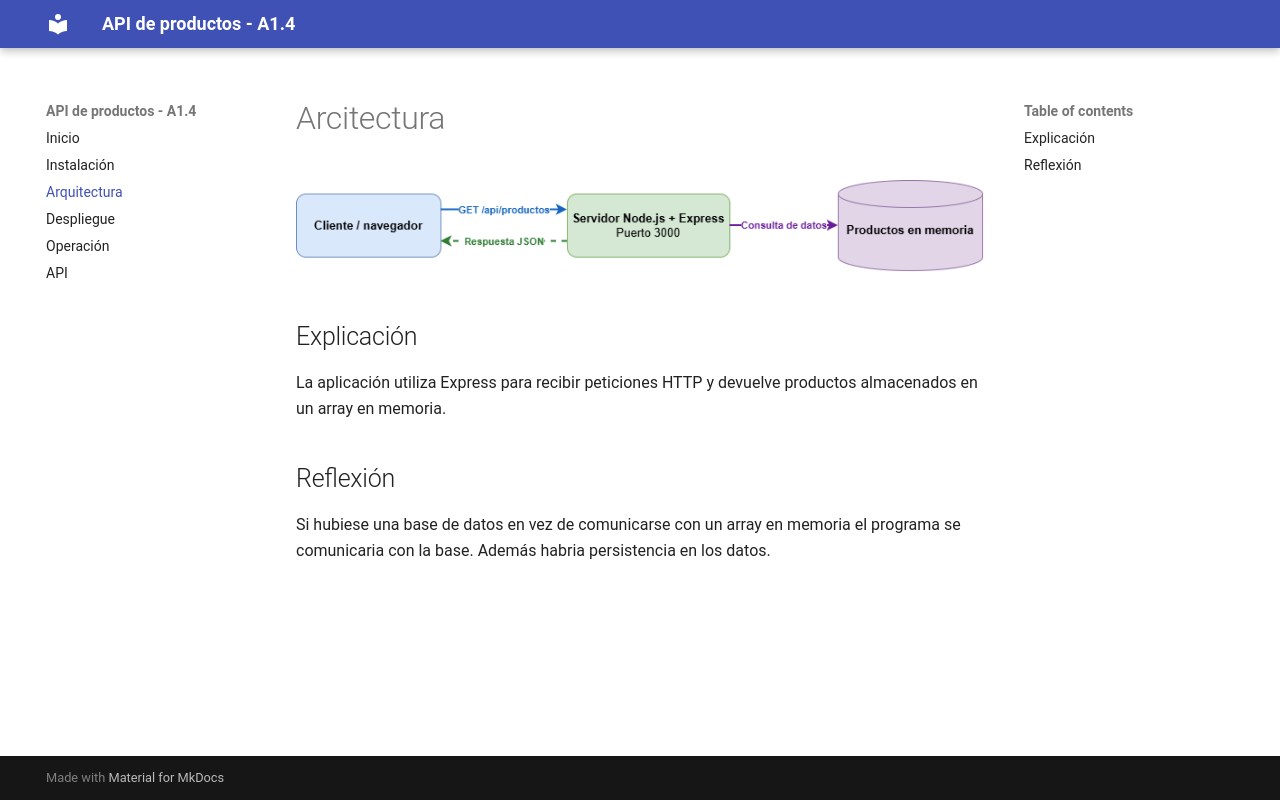

repository: polplana/api-productos-a14 · page: arquitectura/index.html · generator: mkdocs

# Arcitectura
![](./img/arquitectura.png)

## Explicación
La aplicación utiliza Express para recibir peticiones HTTP y devuelve productos almacenados en un array en memoria.

## Reflexión
Si hubiese una base de datos en vez de comunicarse con un array en memoria el programa se comunicaria con la base. Además habria persistencia en los datos.
